Image classification data set "raw" (NewbEkansh/agri-genomic-insurance on GitHub). Class labels (5): bacterial blight, blast, healthy, bacterial leaf blight, leaf blast.

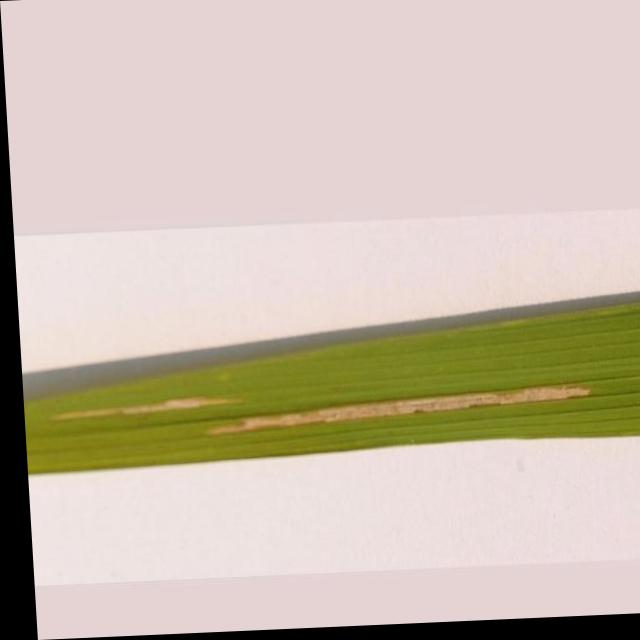
Label: bacterial leaf blight

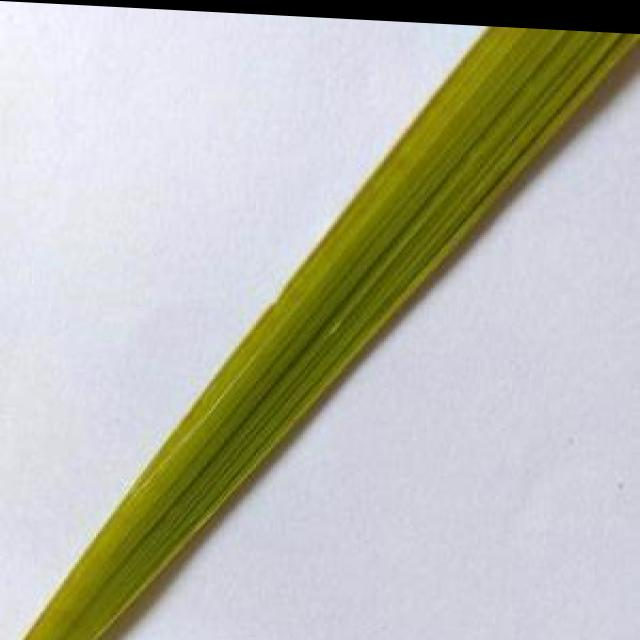
Label: healthy

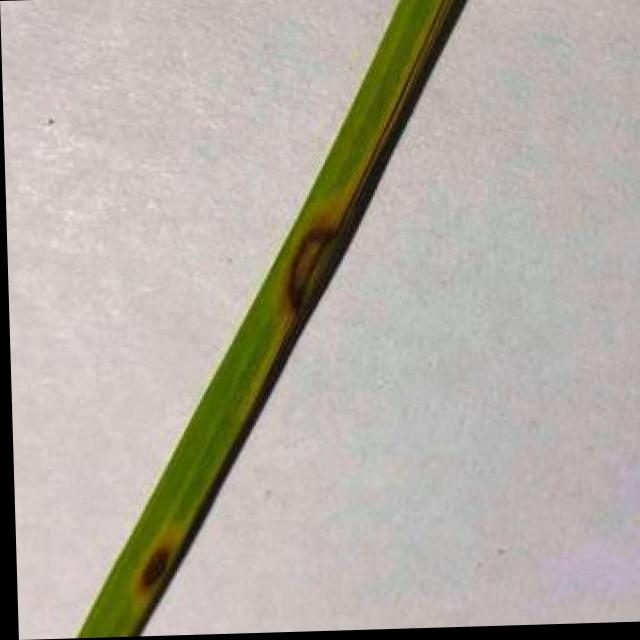
Label: leaf blast

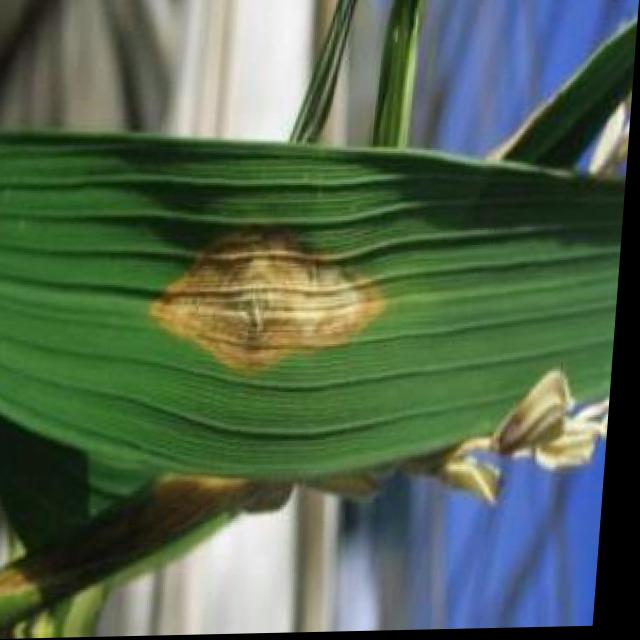
Label: blast

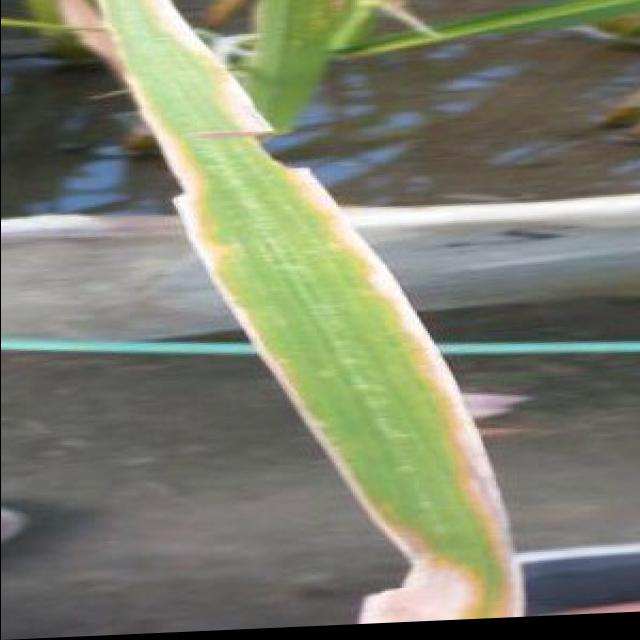
Label: bacterial blight

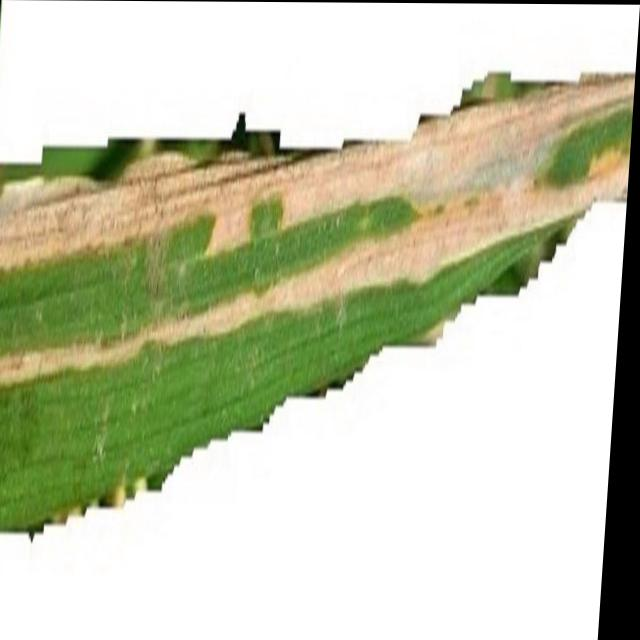
Label: bacterial leaf blight
